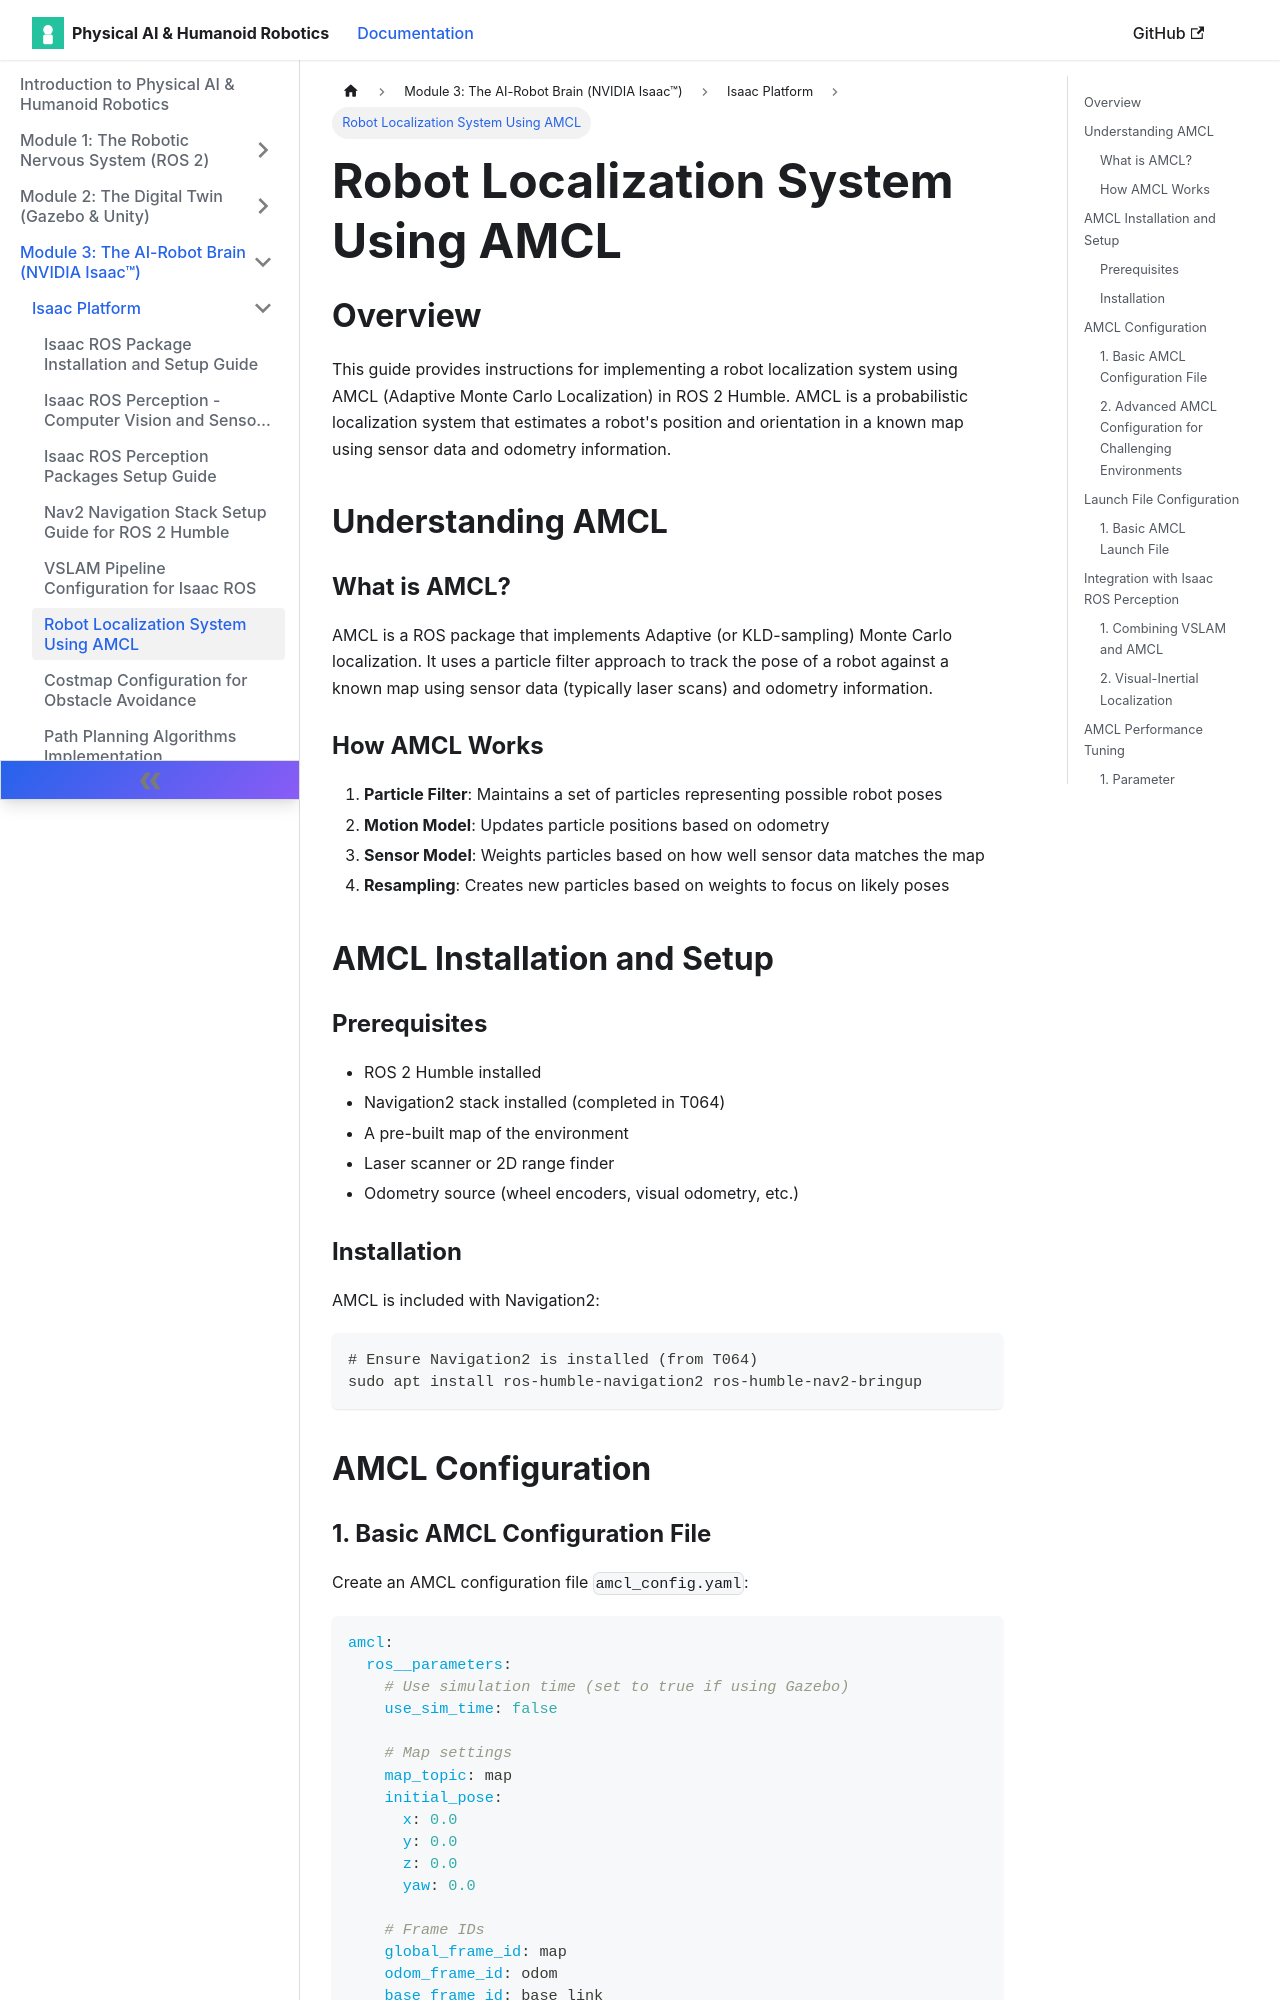

repository: muhammadali304/Physical-Ai-Humanoid-Robotics-Book · page: docs/isaac-platform/robot-localization-amcl/index.html · generator: docusaurus

# Robot Localization System Using AMCL

## Overview

This guide provides instructions for implementing a robot localization system using AMCL (Adaptive Monte Carlo Localization) in ROS 2 Humble. AMCL is a probabilistic localization system that estimates a robot's position and orientation in a known map using sensor data and odometry information.

## Understanding AMCL

### What is AMCL?
AMCL is a ROS package that implements Adaptive (or KLD-sampling) Monte Carlo localization. It uses a particle filter approach to track the pose of a robot against a known map using sensor data (typically laser scans) and odometry information.

### How AMCL Works
1. **Particle Filter**: Maintains a set of particles representing possible robot poses
2. **Motion Model**: Updates particle positions based on odometry
3. **Sensor Model**: Weights particles based on how well sensor data matches the map
4. **Resampling**: Creates new particles based on weights to focus on likely poses

## AMCL Installation and Setup

### Prerequisites
- ROS 2 Humble installed
- Navigation2 stack installed (completed in T064)
- A pre-built map of the environment
- Laser scanner or 2D range finder
- Odometry source (wheel encoders, visual odometry, etc.)

### Installation
AMCL is included with Navigation2:
```bash
# Ensure Navigation2 is installed (from T064)
sudo apt install ros-humble-navigation2 ros-humble-nav2-bringup
```

## AMCL Configuration
